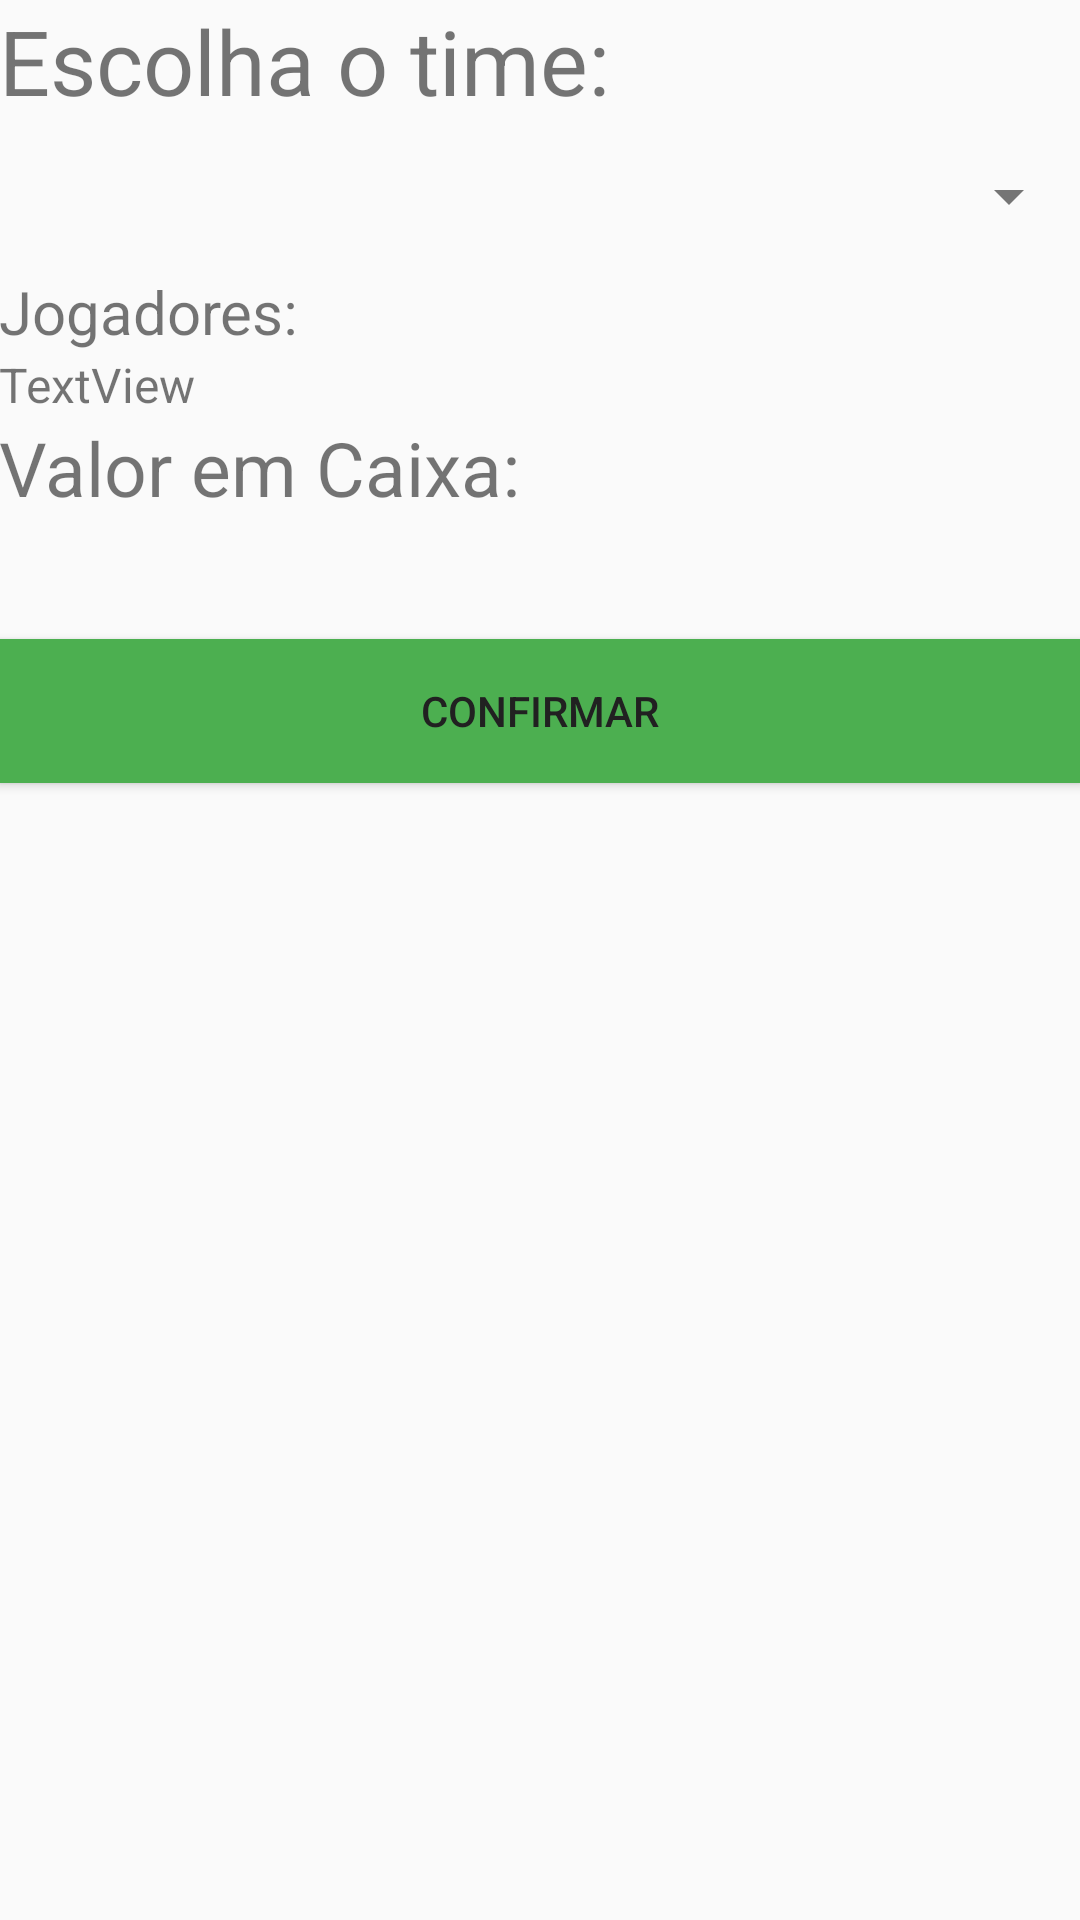

Write the Android layout XML for this screen, with the resource values it uses.
<!-- AndroidManifest.xml: application theme AppTheme -->
<!-- res/layout/activity_esolher_clube.xml -->
<?xml version="1.0" encoding="utf-8"?>
<RelativeLayout xmlns:android="http://schemas.android.com/apk/res/android"
    xmlns:tools="http://schemas.android.com/tools"
    android:id="@+id/activity_criar_clube"
    android:layout_width="match_parent"
    android:layout_height="match_parent"
    android:paddingBottom="@dimen/activity_vertical_margin"
    android:paddingLeft="@dimen/activity_horizontal_margin"
    android:paddingRight="@dimen/activity_horizontal_margin"
    android:paddingTop="@dimen/activity_vertical_margin"
    tools:context="com.example.sila.brasfootmobile.EscolherClube">

    <LinearLayout
        android:orientation="vertical"
        android:layout_width="match_parent"
        android:layout_height="match_parent"
        android:layout_alignParentTop="true"
        android:layout_alignParentRight="true"
        android:layout_alignParentEnd="true">

        <TextView
            android:text="Escolha o time:"
            android:layout_width="match_parent"
            android:layout_height="wrap_content"
            android:id="@+id/textView2"
            android:textSize="30sp" />

        <Spinner
            android:layout_width="match_parent"
            android:layout_height="50dp"
            android:id="@+id/spinner" />

        <TextView
            android:text="Jogadores:"
            android:layout_width="match_parent"
            android:layout_height="wrap_content"
            android:id="@+id/textView4"
            android:textSize="20sp" />

        <ScrollView
            android:layout_width="match_parent"
            android:layout_height="wrap_content">

            <TextView
                android:text="TextView"
                android:layout_width="match_parent"
                android:layout_height="wrap_content"
                android:id="@+id/tvJogadores"
                android:textSize="16sp" />
        </ScrollView>

        <TextView
            android:text="Valor em Caixa:"
            android:layout_width="match_parent"
            android:layout_height="wrap_content"
            android:id="@+id/textView11"
            android:textSize="25sp" />

        <TextView
            android:layout_width="match_parent"
            android:layout_height="wrap_content"
            android:id="@+id/tvCaixa"
            android:textSize="30sp" />

        <Button
            android:text="Confirmar"
            android:layout_width="match_parent"
            android:layout_height="wrap_content"
            android:id="@+id/btConfirmar"
            android:clickable="false"
            android:onClick="escolher"
            android:background="@color/primary" />

    </LinearLayout>

</RelativeLayout>
<!-- resources referenced by this layout -->
<resources>
  <color name="primary">#4caf50</color>
  <style name="AppTheme" parent="Theme.AppCompat.DayNight">
          
          <item name="colorPrimary">@color/primary</item>
          <item name="colorPrimaryDark">@color/primary_dark</item>
          <item name="colorAccent">@color/accent</item>
          <item name="android:textColorPrimary">@color/primary_text</item>
          <item name="android:textColorSecondary">@color/secondary_text</item>
          <item name="android:divider">@color/divider</item>
          <item name="android:icon">@color/icons</item>
      </style>
  <color name="primary_dark">#388e3c</color>
  <color name="accent">#FFC107</color>
  <color name="primary_text">#212121</color>
  <color name="secondary_text">#757575</color>
  <color name="divider">#BDBDBD</color>
  <color name="icons">#ffffff</color>
</resources>
